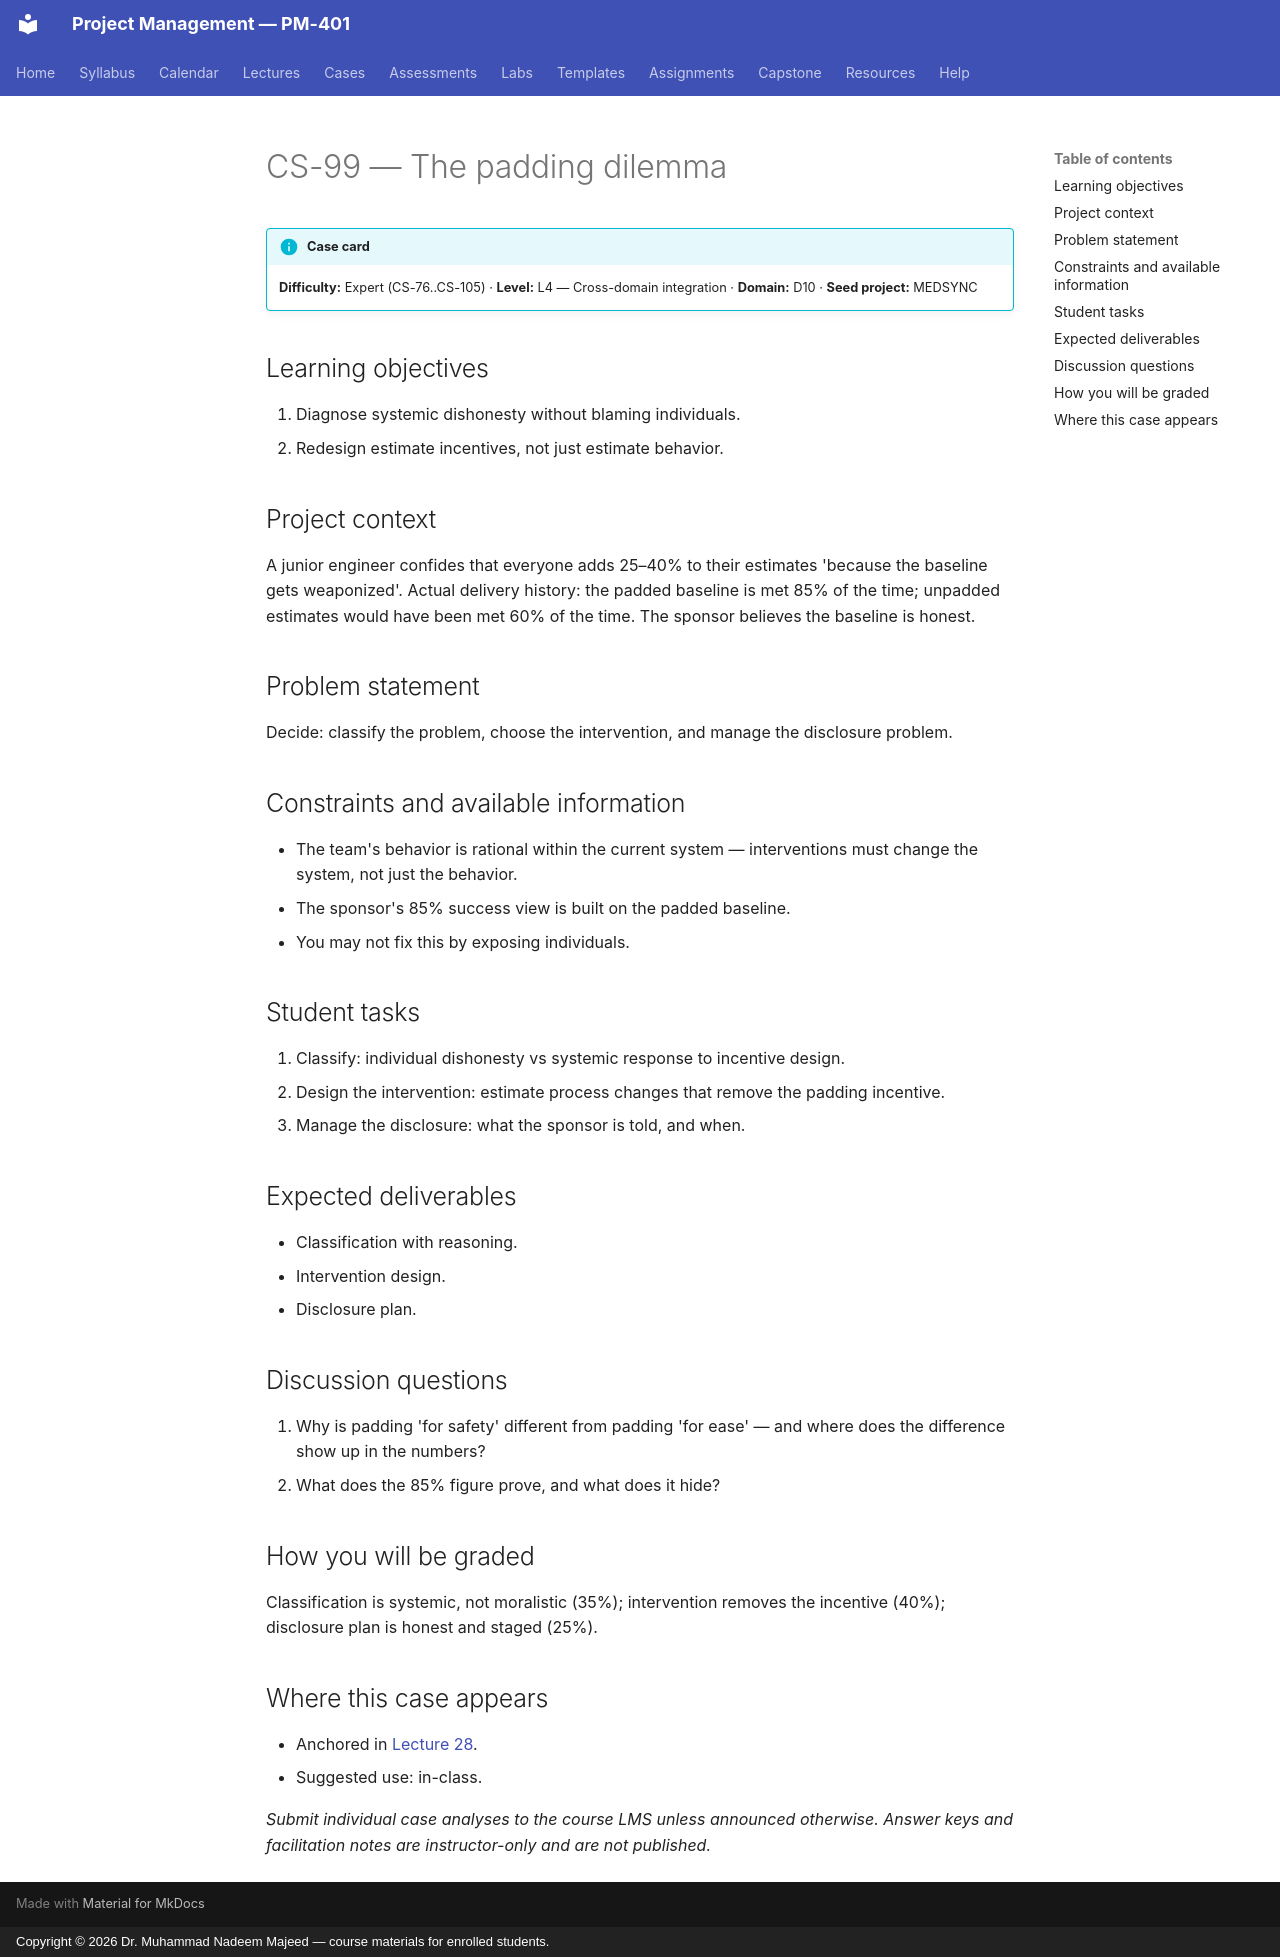

repository: nadeem-majeedch/Project-Management · page: cases/CS-99/index.html · generator: mkdocs · copyright: Copyright © 2026 Dr. Muhammad Nadeem Majeed — course materials for enrolled students.

<!-- AUTO-GENERATED from planning/*.yaml via tools/scaffold.py. Edit the YAML, not this file. -->

# CS-99 — The padding dilemma

!!! info "Case card"
    **Difficulty:** Expert (CS-76..CS-105) ·
    **Level:** L4 — Cross-domain integration ·
    **Domain:** D10 · **Seed project:** MEDSYNC

## Learning objectives

1. Diagnose systemic dishonesty without blaming individuals.
2. Redesign estimate incentives, not just estimate behavior.

## Project context

A junior engineer confides that everyone adds 25–40% to their estimates 'because the baseline gets weaponized'. Actual delivery history: the padded baseline is met 85% of the time; unpadded estimates would have been met 60% of the time. The sponsor believes the baseline is honest.

## Problem statement

Decide: classify the problem, choose the intervention, and manage the disclosure problem.

## Constraints and available information

- The team's behavior is rational within the current system — interventions must change the system, not just the behavior.
- The sponsor's 85% success view is built on the padded baseline.
- You may not fix this by exposing individuals.

## Student tasks

1. Classify: individual dishonesty vs systemic response to incentive design.
2. Design the intervention: estimate process changes that remove the padding incentive.
3. Manage the disclosure: what the sponsor is told, and when.

## Expected deliverables

- Classification with reasoning.
- Intervention design.
- Disclosure plan.

## Discussion questions

1. Why is padding 'for safety' different from padding 'for ease' — and where does the difference show up in the numbers?
1. What does the 85% figure prove, and what does it hide?

## How you will be graded

Classification is systemic, not moralistic (35%); intervention removes the incentive (40%); disclosure plan is honest and staged (25%).

## Where this case appears

- Anchored in [Lecture 28](../lectures/L28-28-ethics-governance.md).
- Suggested use: in-class.

*Submit individual case analyses to the course LMS unless announced otherwise.
Answer keys and facilitation notes are instructor-only and are not published.*
